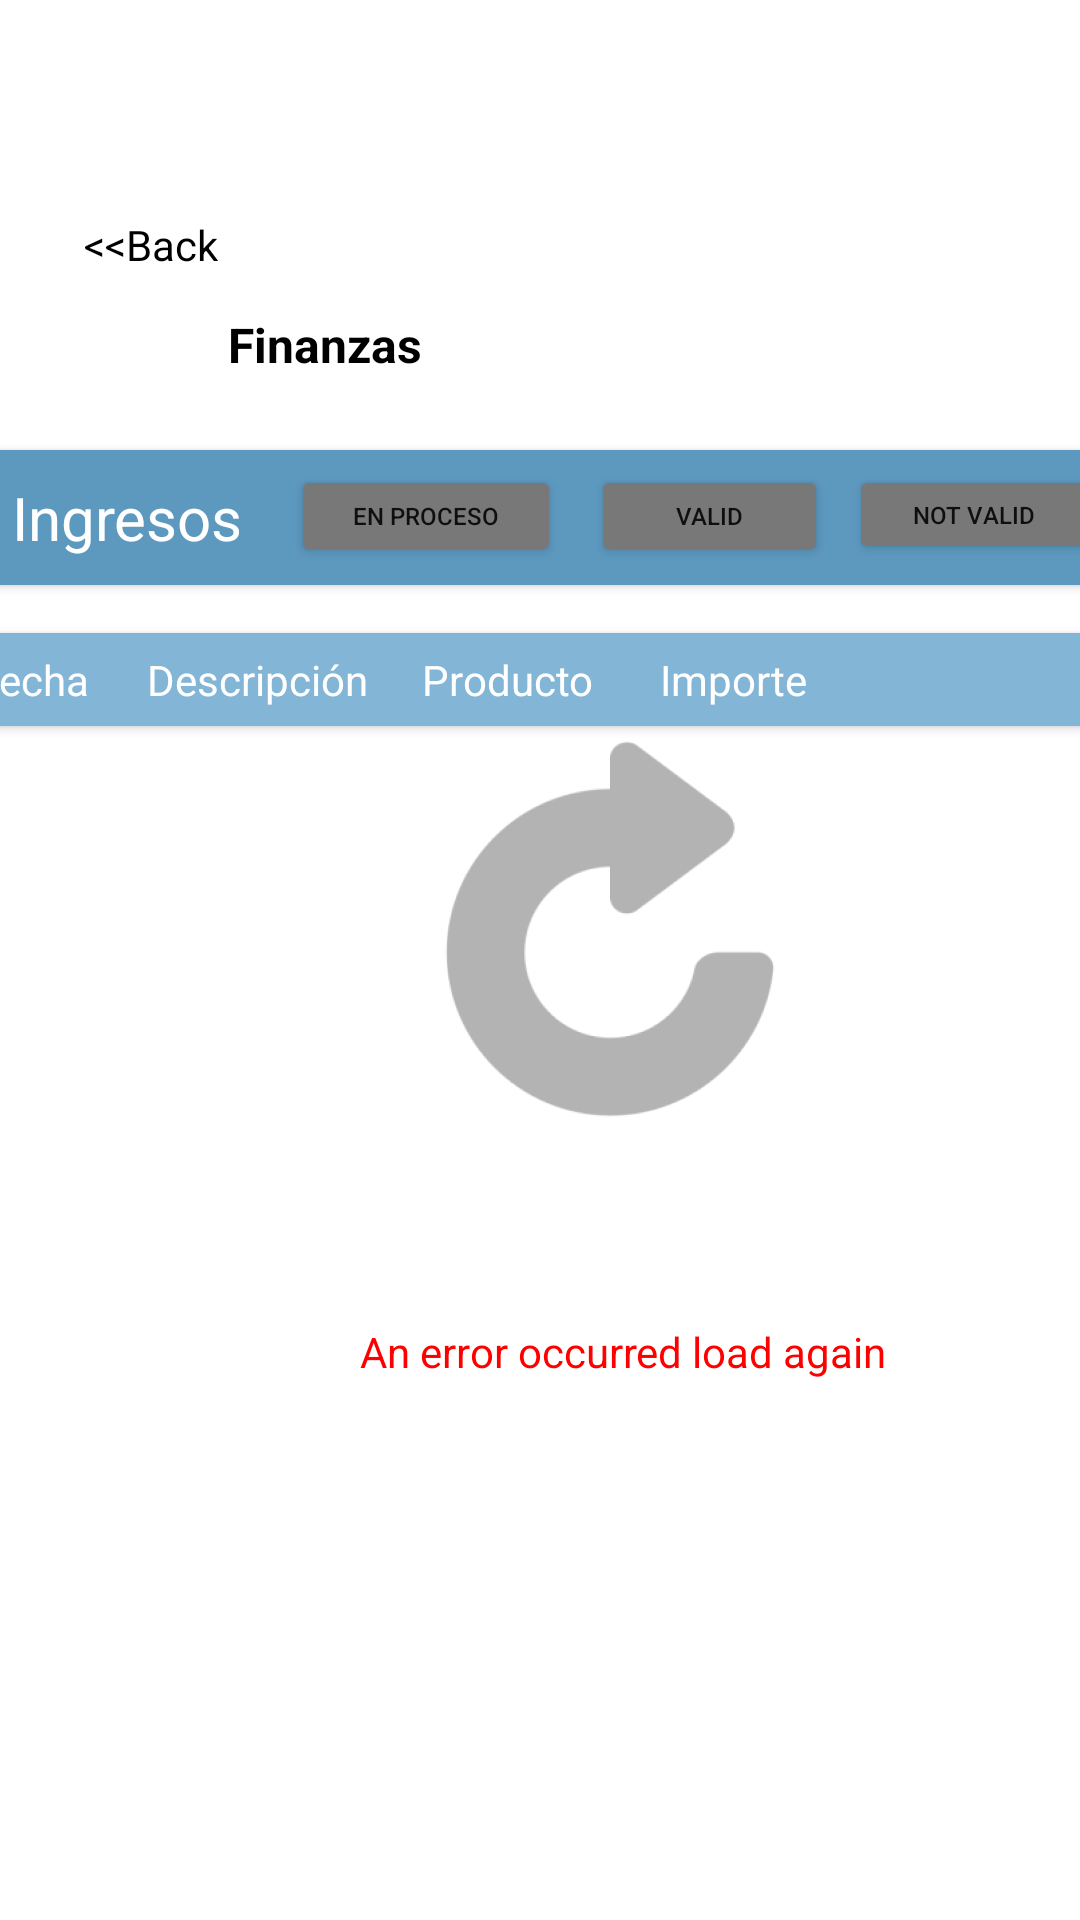

Reconstruct the res/layout file that produces this screen, plus the resources it refers to.
<!-- AndroidManifest.xml: application theme Theme.Android_Import_It_Application -->
<!-- res/layout/wallet_load_error_traveler.xml -->
<?xml version="1.0" encoding="utf-8"?>
<androidx.constraintlayout.widget.ConstraintLayout xmlns:android="http://schemas.android.com/apk/res/android"
    xmlns:app="http://schemas.android.com/apk/res-auto"
    xmlns:tools="http://schemas.android.com/tools"
    android:layout_width="match_parent"
    android:layout_height="match_parent">

    <androidx.cardview.widget.CardView
        android:id="@+id/cardView"
        android:layout_width="385dp"
        android:layout_height="45dp"
        android:layout_marginStart="13dp"
        android:layout_marginTop="150dp"
        android:layout_marginEnd="13dp"
        android:background="#5D98BF"
        app:cardBackgroundColor="#5D98BF"
        app:layout_constraintEnd_toEndOf="parent"
        app:layout_constraintStart_toStartOf="parent"
        app:layout_constraintTop_toTopOf="parent"
        tools:ignore="MissingConstraints">

        <androidx.constraintlayout.widget.ConstraintLayout
            android:layout_width="match_parent"
            android:layout_height="match_parent">

            <TextView
                android:id="@+id/textView19"
                android:layout_width="wrap_content"
                android:layout_height="wrap_content"
                android:layout_marginStart="16dp"
                android:layout_marginTop="9dp"
                android:layout_marginBottom="9dp"
                android:text="@string/incomes"
                android:textColor="#FFFFFF"
                android:textSize="20sp"
                app:layout_constraintBottom_toBottomOf="parent"
                app:layout_constraintStart_toStartOf="parent"
                app:layout_constraintTop_toTopOf="parent" />

            <Button
                android:id="@+id/button6"
                android:layout_width="83dp"
                android:layout_height="33dp"
                android:layout_marginTop="5dp"
                android:layout_marginEnd="7dp"
                android:layout_marginBottom="7dp"
                android:backgroundTint="#787878"
                android:text="@string/not_valid"
                android:textSize="8sp"
                app:layout_constraintBottom_toBottomOf="parent"
                app:layout_constraintEnd_toEndOf="parent"
                app:layout_constraintTop_toTopOf="parent"
                tools:ignore="SmallSp" />

            <Button
                android:id="@+id/btnInProcessW"
                android:layout_width="90dp"
                android:layout_height="34dp"
                android:layout_marginTop="5dp"
                android:layout_marginEnd="10dp"
                android:layout_marginBottom="6dp"
                android:backgroundTint="#787878"
                android:text="@string/in_process"
                android:textSize="8sp"
                app:layout_constraintBottom_toBottomOf="parent"
                app:layout_constraintEnd_toStartOf="@+id/btnDoneW"
                app:layout_constraintTop_toTopOf="parent"
                tools:ignore="SmallSp" />

            <Button
                android:id="@+id/btnDoneW"
                android:layout_width="79dp"
                android:layout_height="34dp"
                android:layout_marginTop="5dp"
                android:layout_marginEnd="7dp"
                android:layout_marginBottom="6dp"
                android:backgroundTint="#787878"
                android:text="@string/valid"
                android:textSize="8sp"
                app:layout_constraintBottom_toBottomOf="parent"
                app:layout_constraintEnd_toStartOf="@+id/button6"
                app:layout_constraintTop_toTopOf="parent"
                tools:ignore="SmallSp" />

        </androidx.constraintlayout.widget.ConstraintLayout>

    </androidx.cardview.widget.CardView>

    <androidx.cardview.widget.CardView
        android:id="@+id/cardView2"
        android:layout_width="382dp"
        android:layout_height="31dp"
        android:layout_marginStart="13dp"
        android:layout_marginTop="16dp"
        android:layout_marginEnd="13dp"
        app:cardBackgroundColor="#83B5D7"
        app:layout_constraintEnd_toEndOf="parent"
        app:layout_constraintStart_toStartOf="parent"
        app:layout_constraintTop_toBottomOf="@+id/cardView">

        <androidx.constraintlayout.widget.ConstraintLayout
            android:layout_width="match_parent"
            android:layout_height="match_parent">

            <TextView
                android:id="@+id/textView23"
                android:layout_width="wrap_content"
                android:layout_height="wrap_content"
                android:layout_marginTop="6dp"
                android:layout_marginEnd="102dp"
                android:layout_marginBottom="6dp"
                android:text="@string/import1"
                android:textColor="#FFFFFF"
                android:textSize="14sp"
                app:layout_constraintBottom_toBottomOf="parent"
                app:layout_constraintEnd_toEndOf="parent"
                app:layout_constraintTop_toTopOf="parent" />

            <TextView
                android:id="@+id/textView22"
                android:layout_width="wrap_content"
                android:layout_height="wrap_content"
                android:layout_marginTop="6dp"
                android:layout_marginEnd="22dp"
                android:layout_marginBottom="6dp"
                android:text="@string/product"
                android:textColor="#FFFFFF"
                android:textSize="14sp"
                app:layout_constraintBottom_toBottomOf="parent"
                app:layout_constraintEnd_toStartOf="@+id/textView23"
                app:layout_constraintTop_toTopOf="parent" />

            <TextView
                android:id="@+id/textView21"
                android:layout_width="wrap_content"
                android:layout_height="wrap_content"
                android:layout_marginTop="6dp"
                android:layout_marginEnd="18dp"
                android:layout_marginBottom="6dp"
                android:text="@string/description"
                android:textColor="#FFFFFF"
                android:textSize="14sp"
                app:layout_constraintBottom_toBottomOf="parent"
                app:layout_constraintEnd_toStartOf="@+id/textView22"
                app:layout_constraintTop_toTopOf="parent" />

            <TextView
                android:id="@+id/textView20"
                android:layout_width="wrap_content"
                android:layout_height="wrap_content"
                android:layout_marginStart="16dp"
                android:layout_marginTop="6dp"
                android:layout_marginEnd="33dp"
                android:layout_marginBottom="6dp"
                android:text="@string/date"
                android:textColor="#FFFFFF"
                android:textSize="14sp"
                app:layout_constraintBottom_toBottomOf="parent"
                app:layout_constraintEnd_toStartOf="@+id/textView21"
                app:layout_constraintStart_toStartOf="parent"
                app:layout_constraintTop_toTopOf="parent" />
        </androidx.constraintlayout.widget.ConstraintLayout>

    </androidx.cardview.widget.CardView>

    <ImageView
        android:id="@+id/imageView4"
        android:layout_width="wrap_content"
        android:layout_height="wrap_content"
        android:layout_marginStart="132dp"
        android:layout_marginBottom="60dp"
        app:layout_constraintBottom_toTopOf="@+id/textView45"
        app:layout_constraintStart_toStartOf="parent"
        app:srcCompat="@drawable/_42066109_543811407693782_5554948305022726537_n" />

    <TextView
        android:id="@+id/textView42"
        android:layout_width="wrap_content"
        android:layout_height="wrap_content"
        android:layout_marginStart="76dp"
        android:layout_marginTop="104dp"
        android:text="@string/wallet1"
        android:textColor="#000000"
        android:textSize="16sp"
        android:textStyle="bold"
        app:layout_constraintStart_toStartOf="parent"
        app:layout_constraintTop_toTopOf="parent" />

    <TextView
        android:id="@+id/textView43"
        android:layout_width="wrap_content"
        android:layout_height="wrap_content"
        android:layout_marginStart="28dp"
        android:layout_marginTop="72dp"
        android:text="@string/back_button"
        android:textColor="#000000"
        app:layout_constraintStart_toStartOf="parent"
        app:layout_constraintTop_toTopOf="parent" />

    <TextView
        android:id="@+id/textView45"
        android:layout_width="wrap_content"
        android:layout_height="wrap_content"
        android:layout_marginStart="120dp"
        android:layout_marginBottom="180dp"
        android:text="@string/an_error_occurred_load_again"
        android:textColor="#FF0000"
        app:layout_constraintBottom_toBottomOf="parent"
        app:layout_constraintStart_toStartOf="parent" />
</androidx.constraintlayout.widget.ConstraintLayout>
<!-- resources referenced by this layout -->
<resources>
  <!-- drawable _42066109_543811407693782_5554948305022726537_n: png bitmap (drawable-nodpi, 11492 bytes) -->
  <string name="an_error_occurred_load_again">An error occurred load again</string>
  <string name="back_button">&lt;&lt;Back</string>
  <string name="date">Fecha</string>
  <string name="description">Descripción</string>
  <string name="import1">Importe</string>
  <string name="in_process">En proceso</string>
  <string name="incomes">Ingresos</string>
  <string name="not_valid">Not Valid</string>
  <string name="product">Producto</string>
  <string name="valid">Valid</string>
  <string name="wallet1">Finanzas</string>
  <style name="Theme.Android_Import_It_Application" parent="Theme.MaterialComponents.DayNight.DarkActionBar">
          
          <item name="colorPrimary">@color/purple_500</item>
          <item name="colorPrimaryVariant">@color/purple_700</item>
          <item name="colorOnPrimary">@color/white</item>
          
          <item name="colorSecondary">@color/teal_200</item>
          <item name="colorSecondaryVariant">@color/teal_700</item>
          <item name="colorOnSecondary">@color/black</item>
          
          <item name="android:statusBarColor">?attr/colorPrimaryVariant</item>
          
      </style>
  <!-- not gathered from this repository: default colours our renderer supplied (Android Studio template values) -->
  <color name="purple_500">#FF6200EE</color>
  <color name="purple_700">#FF3700B3</color>
  <color name="teal_200">#FF03DAC5</color>
  <color name="teal_700">#FF018786</color>
  <color name="black">#FF000000</color>
  <color name="white">#FFFFFFFF</color>
</resources>
